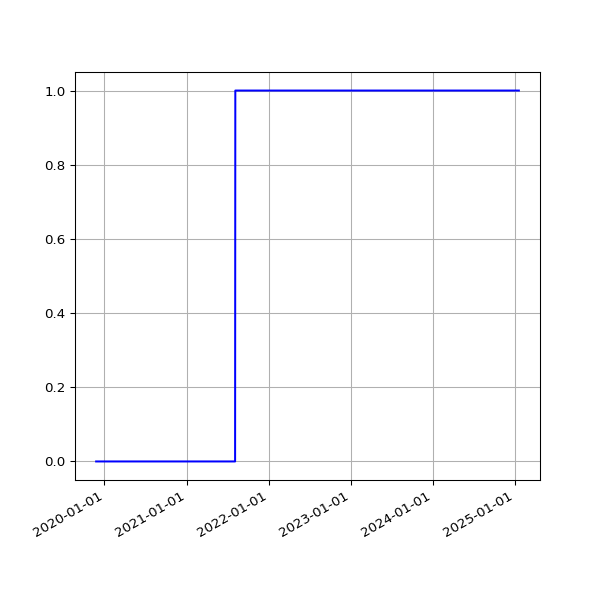

The data file committed next to this chart (first rows):
date, value
2019-11-25 16:33:18 +0000, 0
2019-11-26 16:14:28 +0000, 0
2019-11-27 16:52:45 +0000, 0
2019-11-28 16:13:07 +0000, 0
2019-11-29 17:40:38 +0000, 0
2019-11-30 21:39:40 +0000, 0
2019-12-01 21:56:16 +0000, 0
2019-12-02 17:24:15 +0000, 0
2019-12-03 17:16:21 +0000, 0
2019-12-04 17:03:16 +0000, 0
2019-12-05 16:34:28 +0000, 0
2019-12-06 16:36:23 +0000, 0
2019-12-07 18:40:57 +0000, 0
2019-12-08 17:53:08 +0000, 0
2019-12-09 16:29:52 +0000, 0
2019-12-10 17:18:16 +0000, 0
2019-12-11 16:57:32 +0000, 0
2019-12-12 16:31:11 +0000, 0
2019-12-13 16:50:16 +0000, 0
2019-12-14 18:36:31 +0000, 0
2019-12-15 17:55:28 +0000, 0
2019-12-16 16:51:46 +0000, 0
2019-12-17 16:45:52 +0000, 0
2019-12-18 16:56:55 +0000, 0
2019-12-19 16:57:09 +0000, 0
2019-12-20 17:14:51 +0000, 0
2019-12-21 16:44:47 +0000, 0
2019-12-22 16:50:14 +0000, 0
2019-12-23 16:54:49 +0000, 0
2019-12-24 16:52:09 +0000, 0
2019-12-25 16:41:58 +0000, 0
2019-12-26 17:07:04 +0000, 0
2019-12-27 16:43:40 +0000, 0
2019-12-28 16:47:43 +0000, 0
2019-12-29 17:19:36 +0000, 0
2019-12-30 16:40:30 +0000, 0
2019-12-31 16:10:30 +0000, 0
2020-01-01 17:07:57 +0000, 0
2020-01-02 16:33:23 +0000, 0
2020-01-03 16:02:19 +0000, 0
2020-01-04 17:04:28 +0000, 0
2020-01-05 17:28:22 +0000, 0
2020-01-06 16:08:05 +0000, 0
2020-01-07 16:03:08 +0000, 0
2020-01-08 16:26:56 +0000, 0
2020-01-09 15:33:40 +0000, 0
2020-01-10 15:56:36 +0000, 0
2020-01-11 18:48:48 +0000, 0
2020-01-12 18:40:57 +0000, 0
2020-01-13 16:12:39 +0000, 0
2020-01-14 16:23:56 +0000, 0
2020-01-15 16:22:56 +0000, 0
2020-01-16 15:56:23 +0000, 0
2020-01-17 16:19:59 +0000, 0
2020-01-18 19:55:28 +0000, 0
2020-01-19 20:34:44 +0000, 0
2020-01-20 16:10:09 +0000, 0
2020-01-21 16:39:29 +0000, 0
2020-01-22 16:31:27 +0000, 0
2020-01-23 17:31:25 +0000, 0
... 1,472 more rows
